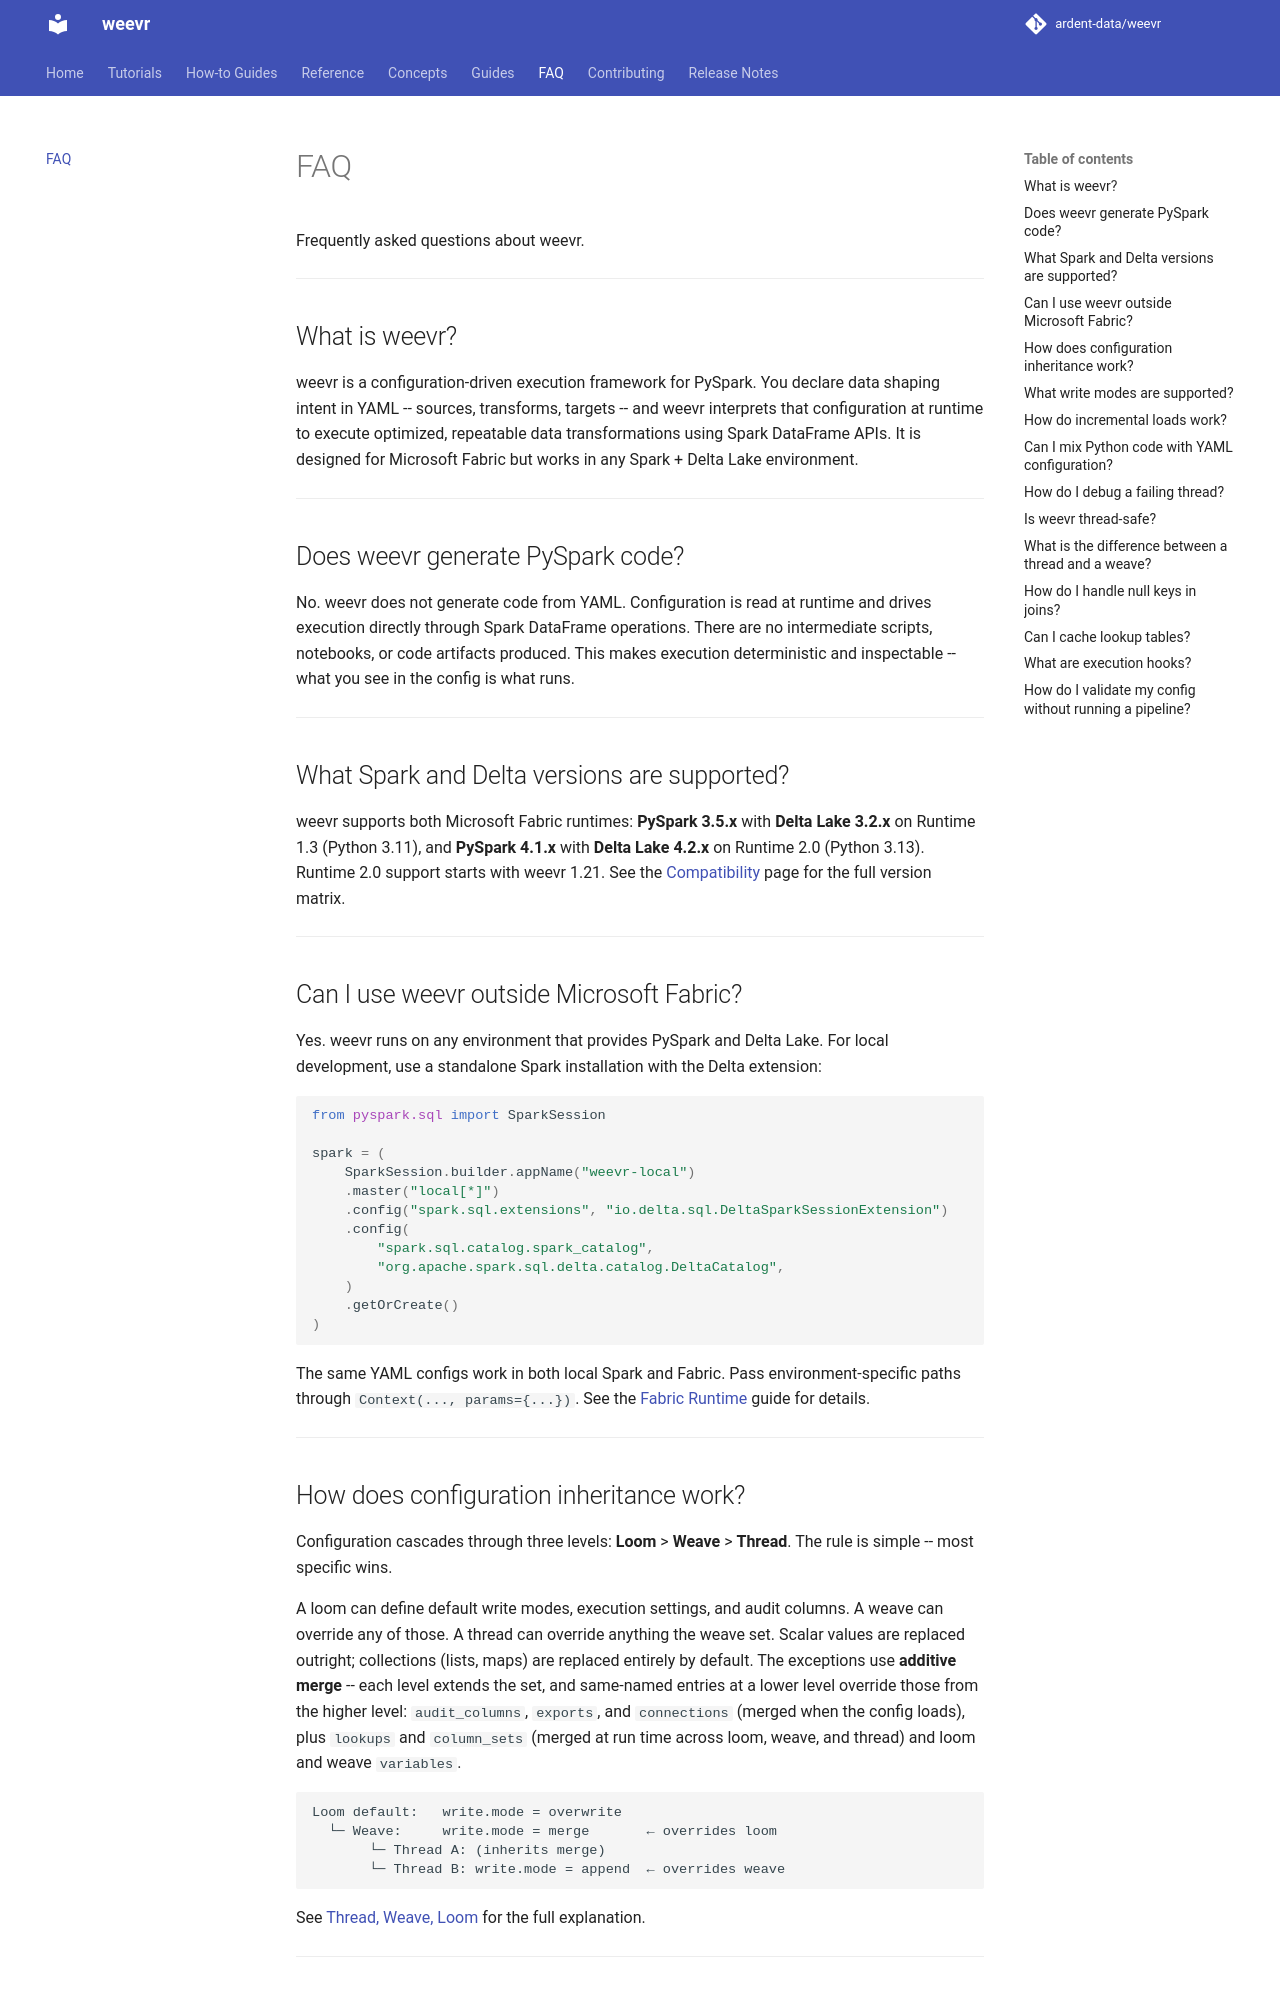

repository: ardent-data/weevr · page: 1.20/faq/index.html · generator: mkdocs

# FAQ

Frequently asked questions about weevr.

---

## What is weevr?

weevr is a configuration-driven execution framework for PySpark. You
declare data shaping intent in YAML -- sources, transforms, targets -- and
weevr interprets that configuration at runtime to execute optimized,
repeatable data transformations using Spark DataFrame APIs. It is designed
for Microsoft Fabric but works in any Spark + Delta Lake environment.

---

## Does weevr generate PySpark code?

No. weevr does not generate code from YAML. Configuration is read at
runtime and drives execution directly through Spark DataFrame operations.
There are no intermediate scripts, notebooks, or code artifacts produced.
This makes execution deterministic and inspectable -- what you see in the
config is what runs.

---

## What Spark and Delta versions are supported?

weevr 2 supports Microsoft Fabric Runtime 2.0: **PySpark 4.1.x** with
**Delta Lake 4.2.x** on Python 3.13. Runtime 1.3 (PySpark 3.5, Delta 3.2,
Python 3.11) is supported by weevr 1.x. See the
[Compatibility](reference/compatibility.md) page for the full version
matrix.

---

## Can I use weevr outside Microsoft Fabric?

Yes. weevr runs on any environment that provides PySpark and Delta Lake.
For local development, use a standalone Spark installation with the Delta
extension:

```python
from pyspark.sql import SparkSession

spark = (
    SparkSession.builder.appName("weevr-local")
    .master("local[*]")
    .config("spark.sql.extensions", "io.delta.sql.DeltaSparkSessionExtension")
    .config(
        "spark.sql.catalog.spark_catalog",
        "org.apache.spark.sql.delta.catalog.DeltaCatalog",
    )
    .getOrCreate()
)
```

The same YAML configs work in both local Spark and Fabric. Pass
environment-specific paths through `Context(..., params={...})`. See the
[Fabric Runtime](guides/fabric-runtime.md) guide for details.

---

## How does configuration inheritance work?

Configuration cascades through three levels: **Loom** > **Weave** >
**Thread**. The rule is simple -- most specific wins.

A loom can define default write modes, execution settings, and audit
columns. A weave can override any of those. A thread can override
anything the weave set. Scalar values are replaced outright; collections
(lists, maps) are replaced entirely by default. The exceptions use
**additive merge** -- each level extends the set, and same-named entries
at a lower level override those from the higher level:
`audit_columns`, `exports`, and `connections` (merged when the config
loads), plus `lookups` and `column_sets` (merged at run time across loom,
weave, and thread) and loom and weave `variables`.

```text
Loom default:   write.mode = overwrite
  └─ Weave:     write.mode = merge       ← overrides loom
       └─ Thread A: (inherits merge)
       └─ Thread B: write.mode = append  ← overrides weave
```

See [Thread, Weave, Loom](concepts/thread-weave-loom.md) for the full
explanation.

---
